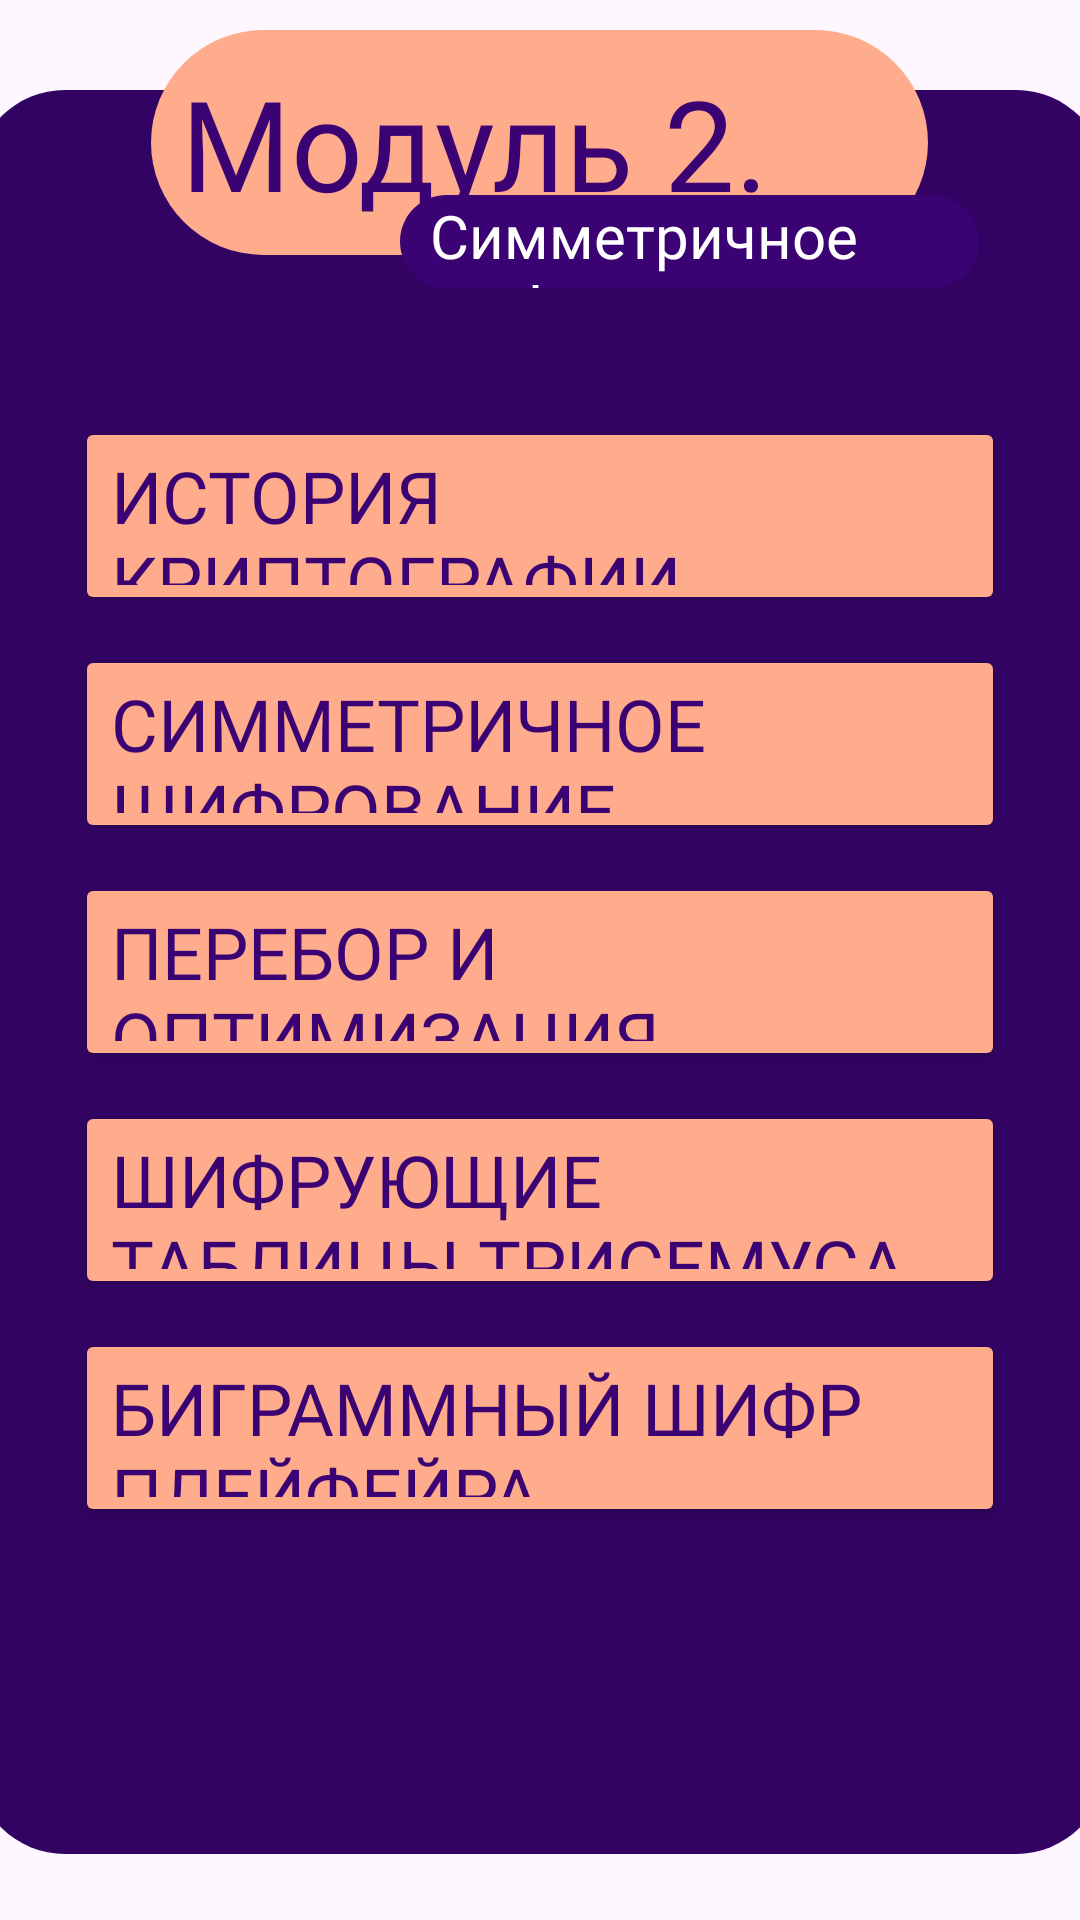

The Android layout XML behind this screen, and the referenced resources:
<!-- AndroidManifest.xml: application theme Theme.Armadillo -->
<!-- res/layout/fragment_module2.xml -->
<?xml version="1.0" encoding="utf-8"?>
<FrameLayout xmlns:android="http://schemas.android.com/apk/res/android"
    xmlns:tools="http://schemas.android.com/tools"
    android:layout_width="match_parent"
    android:layout_height="match_parent"
    tools:context=".Module2Fragment">

    <LinearLayout
        android:id="@+id/linearLayout"
        android:layout_width="377dp"
        android:layout_height="588dp"
        android:layout_gravity="center_horizontal"
        android:background="@drawable/rounded_background"
        android:backgroundTint="@color/purple"
        android:gravity="center"
        android:orientation="vertical"
        android:translationY="30dp">

        <Button
            android:id="@+id/button_lectures1"
            android:layout_width="310dp"
            android:layout_height="66dp"
            android:backgroundTint="@color/peach"
            android:textColor="@color/violet"
            android:fontFamily="@font/alumnisans_regular"
            android:gravity="center_vertical|start"
            android:text="@string/criptohistory"
            android:textSize="24sp"
            android:onClick="educationActivity"/>

        <Button
            android:id="@+id/button_lectures2"
            android:layout_width="310dp"
            android:layout_height="66dp"
            android:layout_marginTop="10dp"
            android:backgroundTint="@color/peach"
            android:textColor="@color/violet"
            android:fontFamily="@font/alumnisans_regular"
            android:gravity="center_vertical|start"
            android:onClick="educationActivity"
            android:text="@string/symmetric_cipher"
            android:textSize="24sp" />

        <Button
            android:id="@+id/button_lectures3"
            android:layout_width="310dp"
            android:layout_height="66dp"
            android:layout_marginTop="10dp"
            android:backgroundTint="@color/peach"
            android:textColor="@color/violet"
            android:fontFamily="@font/alumnisans_regular"
            android:gravity="center_vertical|start"
            android:text="@string/search_and_optimization"
            android:textSize="24sp"
            android:onClick="educationActivity"/>

        <Button
            android:id="@+id/button_lectures4"
            android:layout_width="310dp"
            android:layout_height="66dp"
            android:layout_marginTop="10dp"
            android:backgroundTint="@color/peach"
            android:textColor="@color/violet"
            android:fontFamily="@font/alumnisans_regular"
            android:gravity="center_vertical|start"
            android:text="@string/Trisemus"
            android:textSize="24sp"
            android:onClick="educationActivity"/>

        <Button
            android:id="@+id/button_lectures5"
            android:layout_width="310dp"
            android:layout_height="66dp"
            android:layout_marginTop="10dp"
            android:backgroundTint="@color/peach"
            android:textColor="@color/violet"
            android:fontFamily="@font/alumnisans_regular"
            android:gravity="center_vertical|start"
            android:text="@string/Playfair"
            android:textSize="24sp"
            android:onClick="educationActivity"/>
    </LinearLayout>

    <TextView

        android:id="@+id/textView2"
        android:layout_width="259dp"
        android:layout_height="75dp"
        android:layout_gravity="center_horizontal"
        android:background="@drawable/rounded_background_text"
        android:fontFamily="@font/blackberry_normal"
        android:gravity="center_vertical|start"
        android:paddingStart="10dp"
        android:text="@string/modul2"
        android:textAlignment="inherit"
        android:textColor="@color/violet"
        android:textSize="42sp"
        android:translationY="10dp"
        tools:ignore="RtlSymmetry" />

    <TextView
        android:id="@+id/textView3"
        android:layout_width="193dp"
        android:layout_height="31dp"
        android:layout_gravity="center_horizontal"
        android:layout_marginEnd="20dp"
        android:gravity="center_vertical"
        android:background="@drawable/rounded_background_text"
        android:backgroundTint="@color/violet"
        android:fontFamily="@font/alumnisans_regular"
        android:paddingStart="10dp"
        android:text="@string/symmetric_cipher_cap"
        android:textColor="@color/white"
        android:textSize="20sp"
        android:translationX="70dp"
        android:translationY="65dp"
        tools:ignore="RtlSymmetry" />

</FrameLayout>
<!-- resources referenced by this layout -->
<resources>
  <color name="peach">#FFAC8C</color>
  <color name="purple">#330363</color>
  <color name="violet">#3B0273</color>
  <color name="white">#FFFFFFFF</color>
  <!-- drawable rounded_background (drawable) -->
  <?xml version="1.0" encoding="utf-8"?>
  
  <shape xmlns:android="http://schemas.android.com/apk/res/android">
      <corners android:radius="30dp" />
      <solid android:color="@color/peach" />
  </shape>
  <!-- drawable rounded_background_text (drawable) -->
  <?xml version="1.0" encoding="utf-8"?>
  
  <shape xmlns:android="http://schemas.android.com/apk/res/android">
      <corners android:radius="230dp" />
      <solid android:color="@color/peach" />
  </shape>
  <string name="Playfair">Биграммный шифр Плейфейра</string>
  <string name="Trisemus">Шифрующие таблицы Трисемуса</string>
  <string name="criptohistory">История криптографии</string>
  <string name="modul2">Модуль 2.</string>
  <string name="search_and_optimization">Перебор и оптимизация</string>
  <string name="symmetric_cipher">Симметричное шифрование</string>
  <string name="symmetric_cipher_cap">Симметричное шифрование</string>
  <style name="Theme.Armadillo" parent="Base.Theme.Armadillo" />
  <style name="Base.Theme.Armadillo" parent="Theme.Material3.DayNight.NoActionBar">
          
          
      </style>
</resources>
